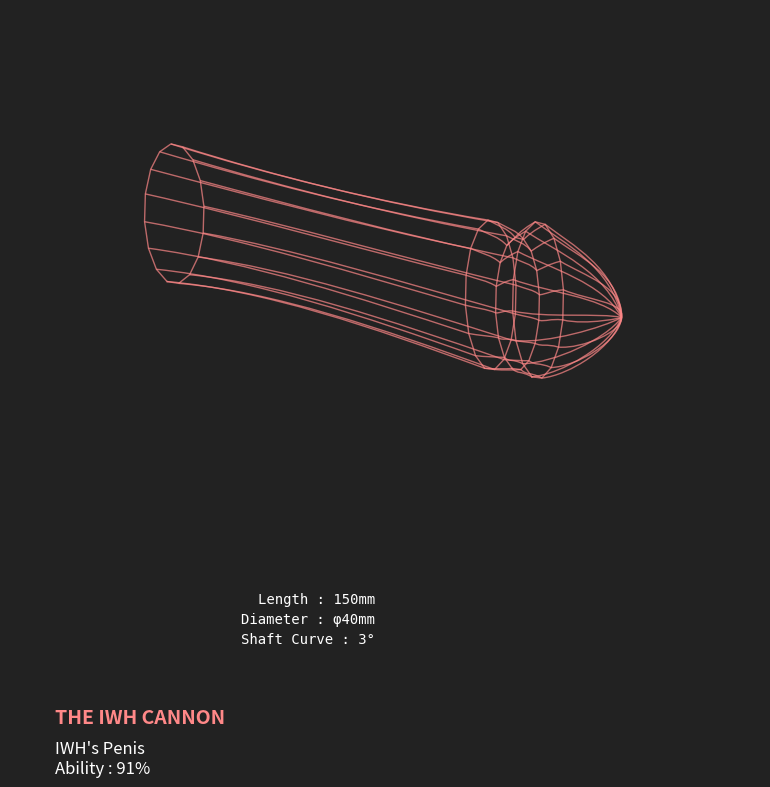

Reproduce this figure in Python.
import math
import numpy as np
import matplotlib.pyplot as plt
from matplotlib.path import Path
import matplotlib.patches as patches
import random
import string

class InkeiAnalyzer:
    def __init__(self):
        # Constants from orig_inkei.js
        self.I_KUKI0 = 0
        self.I_KUKI1 = 3
        self.I_KITO0 = 6
        self.I_KITO1 = 9
        self.I_RINKO = 12
        self.I_KITO2 = 15
        self.I_KITO3 = 18
        self.I_KUKI2 = 21
        self.I_KUKI3 = 24

        # Base shape constants (control points) from orig_inkei.js
        # 0-12 represents the top profile, 13-24 represents the bottom/return profile
        self.base_aiX = [0,29,55,84,86,89,91,92,93,96,105,124,129,128,123,116,113,113,111,109,106,103,66,34,0]
        self.base_aiY = [0,2,3,1,2,2,4,2,0,-3,0,1,13,21,29,32,31,31,30,31,32,33,36,35,35]

    def generate_random_params(self):
        """
        Generates random parameters using Gaussian distribution centered around
        typical anatomical averages defined in the original game defaults.
        This prevents 'weird' blocky or spherical shapes.
        """
        def get_val(default, sigma, min_v, max_v):
            # Random value on bell curve centered at 'default'
            val = random.gauss(default, sigma)
            # Clamp to hard limits
            return int(max(min_v, min(val, max_v)))

        # Defaults taken from iDefXX in orig_inkei.js
        # Sigma determines how much variation is allowed (standard deviation)
        
        p0 = get_val(140, 35, 60, 280)    # Length (mm)
        
        # Circumference depends slightly on length to prevent needles or pancakes
        avg_circ = 120 + (p0 - 140) * 0.2 
        p1 = get_val(avg_circ, 25, 60, 200)   # Circumference (mm)
        
        p2 = get_val(10, 15, -30, 45)     # Shaft Curve (deg)
        p3 = get_val(10, 10, -20, 40)     # Shaft Angle (deg)
        p4 = get_val(0, 5, -15, 15)       # Glans Angle (deg)
        
        p5 = get_val(100, 10, 85, 140)    # Shaft Expansion (%) - kept tight to avoid balloons
        p6 = get_val(100, 10, 80, 130)    # Glans Expansion (%)
        
        # Pick from a palette of "Spec" colors used in the tool (Reds, Pinks, Browns)
        colors = [
            'FF3737', 'FF8888', 'FFAAAA', 'DDAA99', 'CC8877', 
            'E58E73', 'FF6666', 'CD5C5C', 'F08080', 'FA8072'
        ]
        color = random.choice(colors)
        
        name = ''.join(random.choices(string.ascii_uppercase, k=3))
        
        # Generate a funny title based on stats
        prefix = "ULTIMATE" if p0 > 180 else "NEO" if p0 < 100 else "THE"
        suffix = "DESTROYER" if p1 > 150 else "LANCE" if p0 > 160 else "CANNON"
        title = f"{prefix} {name} {suffix}"
        
        return {
            'p0': p0, 'p1': p1, 'p2': p2, 'p3': p3, 
            'p4': p4, 'p5': p5, 'p6': p6,
            'color': color,
            'name': name,
            'title': title,
            'desc': f"Ability : {random.randint(10, 99)}%"
        }

    def rotate_point(self, base_x, base_y, x, y, angle_deg):
        if angle_deg % 360 != 0:
            rad = math.radians(angle_deg)
            dx = x - base_x
            dy = y - base_y
            r = math.sqrt(dx*dx + dy*dy)
            current_angle = math.atan2(dy, dx)
            new_angle = current_angle + rad
            x = base_x + math.cos(new_angle) * r
            y = base_y + math.sin(new_angle) * r
        return x, y

    def get_2d_profile(self, p0, p1, p2, p3, p4, p5, p6):
        # Deep copy
        aiX = list(self.base_aiX)
        aiY = list(self.base_aiY)

        iAl = p0
        iRf = p1
        iSv = -p2 
        iSa = -p3
        iHa = -p4
        iSe = p5
        iHe = p6

        # 1. Height scaling (Diameter calculation)
        iChokei = iRf / math.pi
        denom = aiY[self.I_KUKI3] - aiY[self.I_KUKI0]
        iPr = iChokei / denom if denom != 0 else 1

        for i in range(len(aiY)):
            aiY[i] *= iPr

        # 2. Width/Neck scaling
        kuki0_x = aiX[self.I_KUKI0]
        kuki1_x = aiX[self.I_KUKI1]
        rinko_x = aiX[self.I_RINKO]
        
        check_val = rinko_x + (kuki1_x - rinko_x) * iPr
        limit_val = kuki0_x + (rinko_x - kuki0_x) * 0.1
        
        if check_val < limit_val:
             iPr = (kuki0_x + (rinko_x - kuki0_x) * 1.0) / (rinko_x - kuki1_x)

        for i in range(self.I_KUKI1, self.I_KUKI2 + 1):
            aiX[i] = aiX[self.I_RINKO] + (aiX[i] - aiX[self.I_RINKO]) * iPr

        # 3. Glans expansion
        cx = aiX[self.I_KITO0] + (aiX[self.I_KITO3] - aiX[self.I_KITO0]) * 0.5
        cy = aiY[self.I_KITO0] + (aiY[self.I_KITO3] - aiY[self.I_KITO0]) * 0.5
        for i in range(self.I_KITO1 - 1, self.I_KITO2 + 2):
            aiX[i] = cx + (aiX[i] - cx) * (iHe / 100.0)
            aiY[i] = cy + (aiY[i] - cy) * (iHe / 100.0)

        # 4. Shaft expansion
        cx = aiX[self.I_KUKI0] + (aiX[self.I_KUKI2] - aiX[self.I_KUKI0]) * 0.5
        cy = aiY[self.I_KUKI0] + (aiY[self.I_KUKI2] - aiY[self.I_KUKI0]) * 0.5
        for i in range(self.I_KUKI0 + 1, self.I_KUKI3):
             if i <= self.I_KUKI1 - 1 or i >= self.I_KUKI2 + 1:
                aiX[i] = cx + (aiX[i] - cx) * (iSe / 100.0)
                aiY[i] = cy + (aiY[i] - cy) * (iSe / 100.0)

        # 5. Length scaling
        denom_len = aiX[self.I_RINKO] - aiX[self.I_KUKI0]
        iPr = iAl / denom_len if denom_len != 0 else 1
        tip_x = aiX[self.I_RINKO] * iPr
        width_diff = tip_x - aiX[self.I_RINKO]
        for i in range(self.I_KUKI1, self.I_KUKI2 + 1):
            aiX[i] += width_diff

        for i in range(1, 3):
            aiX[self.I_KUKI0 + i] = aiX[self.I_KUKI0] + (aiX[self.I_KUKI1] - aiX[self.I_KUKI0]) * i / 3.0
            aiX[self.I_KUKI3 - i] = aiX[self.I_KUKI3] + (aiX[self.I_KUKI2] - aiX[self.I_KUKI3]) * i / 3.0

        # 6. Curve (Warpage)
        cx = aiX[self.I_KUKI0 + 1] + (aiX[self.I_KUKI0 + 2] - aiX[self.I_KUKI0 + 1]) * 0.5
        cy = aiY[self.I_KUKI0 + 1] + (aiY[self.I_KUKI0 + 2] - aiY[self.I_KUKI0 + 1]) * 0.5
        ir = math.sqrt(cx**2 + cy**2)
        is_angle = math.atan2(cy, cx) * (180 / math.pi)
        is_angle -= iSv
        ih = cy - (math.sin(math.radians(is_angle)) * ir)
        for i in range(self.I_KUKI0 + 1, self.I_KUKI3):
            if i <= self.I_KUKI1 - 1 or i >= self.I_KUKI2 + 1:
                aiY[i] += ih
        # Scale Y at ends due to warp
        isv_per = (1 / math.cos(math.radians(iSv))) if math.cos(math.radians(iSv)) != 0 else 1
        isv_per = (isv_per - 1) * 0.5 + 1
        aiY[self.I_KUKI0] *= isv_per
        aiY[self.I_KUKI3] *= isv_per

        # 7. Rotate neck
        cx = aiX[self.I_KUKI1] + (aiX[self.I_KUKI2] - aiX[self.I_KUKI1]) * 0.5
        cy = aiY[self.I_KUKI1] + (aiY[self.I_KUKI2] - aiY[self.I_KUKI1]) * 0.5
        for i in range(self.I_KUKI1, self.I_KUKI2 + 1):
            aiX[i], aiY[i] = self.rotate_point(cx, cy, aiX[i], aiY[i], -iSv)

        # 8. Base Rotation
        base_x = aiX[self.I_KUKI0]
        base_y = aiY[self.I_KUKI0]
        for i in range(self.I_KUKI0 + 1, self.I_KUKI3):
            aiX[i], aiY[i] = self.rotate_point(base_x, base_y, aiX[i], aiY[i], -iSa)
        isa_per = (1 / math.cos(math.radians(iSa))) if math.cos(math.radians(iSa)) != 0 else 1
        aiY[self.I_KUKI0] *= isa_per
        aiY[self.I_KUKI3] *= isa_per

        # 9. Glans Angle
        cx = aiX[self.I_KITO1] + (aiX[self.I_KITO2] - aiX[self.I_KITO1]) * 0.5
        cy = aiY[self.I_KITO1] + (aiY[self.I_KITO2] - aiY[self.I_KITO1]) * 0.5
        for i in range(self.I_RINKO - 1, self.I_RINKO + 2):
            aiX[i], aiY[i] = self.rotate_point(cx, cy, aiX[i], aiY[i], -iHa)

        # 10. Center vertically
        total_h = aiY[self.I_KUKI3] - aiY[self.I_KUKI0]
        for i in range(len(aiY)):
            aiY[i] -= total_h * 0.5

        return aiX, aiY

    def generate_3d_mesh(self, aiX, aiY, segments=16):
        """
        Revolves the 2D profile to create a 3D wireframe/mesh.
        """
        mesh_x = []
        mesh_y = []
        mesh_z = []
        step_angle = 360.0 / segments
        
        # Iterate half profile (0 to 12)
        for i in range(13):
            opp_idx = 24 - i
            # Spine Center (average of top and bottom profile points)
            cx = (aiX[i] + aiX[opp_idx]) * 0.5
            cy = (aiY[i] + aiY[opp_idx]) * 0.5
            
            # Radius Vector (from spine to top surface)
            vx = aiX[i] - cx
            vy = aiY[i] - cy
            radius = math.sqrt(vx**2 + vy**2)
            
            ring_x = []
            ring_y = []
            ring_z = []
            
            for s in range(segments):
                theta = math.radians(s * step_angle)
                # Revolve: X is along length, Y/Z are cross section
                px = cx
                py = cy + radius * math.cos(theta)
                pz = radius * math.sin(theta)
                
                ring_x.append(px)
                ring_y.append(py)
                ring_z.append(pz)
                
            mesh_x.append(ring_x)
            mesh_y.append(ring_y)
            mesh_z.append(ring_z)
            
        return np.array(mesh_x), np.array(mesh_y), np.array(mesh_z)

    def project_and_draw_wireframe(self, ax, mesh_x, mesh_y, mesh_z, color):
        # View Angles (3/4 View)
        pitch = math.radians(0) 
        yaw = math.radians(20) 
        roll = math.radians(-15) 
        
        # Rotation Matrices
        Rx = np.array([[1, 0, 0],
                       [0, math.cos(roll), -math.sin(roll)],
                       [0, math.sin(roll), math.cos(roll)]])
        Ry = np.array([[math.cos(yaw), 0, math.sin(yaw)],
                       [0, 1, 0],
                       [-math.sin(yaw), 0, math.cos(yaw)]])
        Rz = np.array([[math.cos(pitch), -math.sin(pitch), 0],
                       [math.sin(pitch), math.cos(pitch), 0],
                       [0, 0, 1]])
        R = Rz @ Ry @ Rx
        
        rows, cols = mesh_x.shape
        
        # Flatten, Rotate, Reshape
        points = np.vstack((mesh_x.flatten(), mesh_y.flatten(), mesh_z.flatten()))
        rotated = R @ points
        
        rx = rotated[0, :].reshape(rows, cols)
        ry = rotated[1, :].reshape(rows, cols)
        rz = rotated[2, :].reshape(rows, cols)
        
        # Perspective Projection
        d = 1000 
        center_x = np.mean(rx)
        center_y = np.mean(ry)
        
        proj_x = (rx - center_x) * d / (rz + d) + center_x
        proj_y = (ry - center_y) * d / (rz + d) + center_y
        
        # Convert hex color to RGB
        rgb = [int(color[i:i+2], 16)/255.0 for i in (0, 2, 4)]
        
        # 1. Draw Longitudinal Lines (Bezier strips along the length)
        # Segments map to control points in aiX array:
        # 0-3 (Root to Shaft), 3-6 (Shaft), 6-9 (Neck/Glans Base), 9-12 (Tip)
        segments_idx = [(0, 3), (3, 6), (6, 9), (9, 12)]
        
        for c in range(cols):
            verts = []
            codes = []
            
            # Move to start
            verts.append((proj_x[0, c], proj_y[0, c]))
            codes.append(Path.MOVETO)
            
            # Curve segments
            for start_idx, end_idx in segments_idx:
                for k in range(start_idx + 1, end_idx + 1):
                    verts.append((proj_x[k, c], proj_y[k, c]))
                    codes.append(Path.CURVE4)
            
            path = Path(verts, codes)
            
            # Wireframe style
            patch = patches.PathPatch(path, facecolor='none', edgecolor=rgb, lw=1.0, alpha=0.7)
            ax.add_patch(patch)

        # 2. Draw Latitudinal Lines (Rings)
        # Draw rings only at Anchor points (0, 3, 6, 9, 12) to avoid clutter
        anchor_rows = [0, 3, 6, 9, 12]
        
        for r in anchor_rows:
            ring_pts_x = []
            ring_pts_y = []
            for c in range(cols):
                ring_pts_x.append(proj_x[r, c])
                ring_pts_y.append(proj_y[r, c])
            
            # Close loop
            ring_pts_x.append(proj_x[r, 0])
            ring_pts_y.append(proj_y[r, 0])
            
            # Plot Ring
            ax.plot(ring_pts_x, ring_pts_y, color=rgb, linewidth=1.0, alpha=0.7)

        # Set Limits & Aspect Ratio
        ax.set_xlim(np.min(proj_x) - 40, np.max(proj_x) + 40)
        ax.set_ylim(np.min(proj_y) - 40, np.max(proj_y) + 40)
        ax.set_aspect('equal')
        ax.axis('off')

def main():
    analyzer = InkeiAnalyzer()
    
    # Generate "Anatomically Reasonable" Random Parameters
    params = analyzer.generate_random_params()
    print("="*30)
    print(f" ANALYZING: {params['name']}")
    print("="*30)
    print(f" Length: {params['p0']}mm")
    print(f" Girth:  {params['p1']}mm")
    print(f" Curve:  {params['p2']} deg")
    print(f" Color:  #{params['color']}")
    print("="*30)

    # 1. Generate 2D Bezier Profile
    aiX, aiY = analyzer.get_2d_profile(
        params['p0'], params['p1'], params['p2'], params['p3'], 
        params['p4'], params['p5'], params['p6']
    )
    
    # 2. Generate 3D Mesh Points (16 segments for grid look)
    mx, my, mz = analyzer.generate_3d_mesh(aiX, aiY, segments=16)
    
    # 3. Setup Plot
    bg_color = '#222222'
    fig, ax = plt.figure(figsize=(8, 10), facecolor=bg_color), plt.gca()
    ax.set_facecolor(bg_color)
    
    # 4. Render Wireframe
    analyzer.project_and_draw_wireframe(ax, mx, my, mz, params['color'])
    
    # 5. Add Info Text
    text_color = params['color'] if params['color'] != '000000' else 'white'
    
    plt.text(0.5, 0.20, f"Length : {params['p0']}mm", transform=fig.transFigure, color='white', ha='right', fontsize=10, fontfamily='monospace')
    dia = int(params['p1'] / math.pi)
    plt.text(0.5, 0.18, f"Diameter : φ{dia}mm", transform=fig.transFigure, color='white', ha='right', fontsize=10, fontfamily='monospace')
    plt.text(0.5, 0.16, f"Shaft Curve : {params['p2']}°", transform=fig.transFigure, color='white', ha='right', fontsize=10, fontfamily='monospace')
    
    plt.text(0.1, 0.08, params['title'], transform=fig.transFigure, color=f"#{text_color}", ha='left', fontsize=14, weight='bold', fontfamily='sans-serif')
    plt.text(0.1, 0.05, f"{params['name']}'s Penis", transform=fig.transFigure, color='white', ha='left', fontsize=12, fontfamily='sans-serif')
    plt.text(0.1, 0.03, params['desc'], transform=fig.transFigure, color='white', ha='left', fontsize=12, fontfamily='sans-serif')

    # Correct visual orientation
    ax.invert_yaxis()
    
    plt.tight_layout()
    output_file = f"inkei_gen_{params['name']}.png"
    plt.savefig(output_file, dpi=100, bbox_inches='tight', facecolor=bg_color)
    print(f"Image saved to {output_file}")
    plt.show()

if __name__ == "__main__":
    main()
